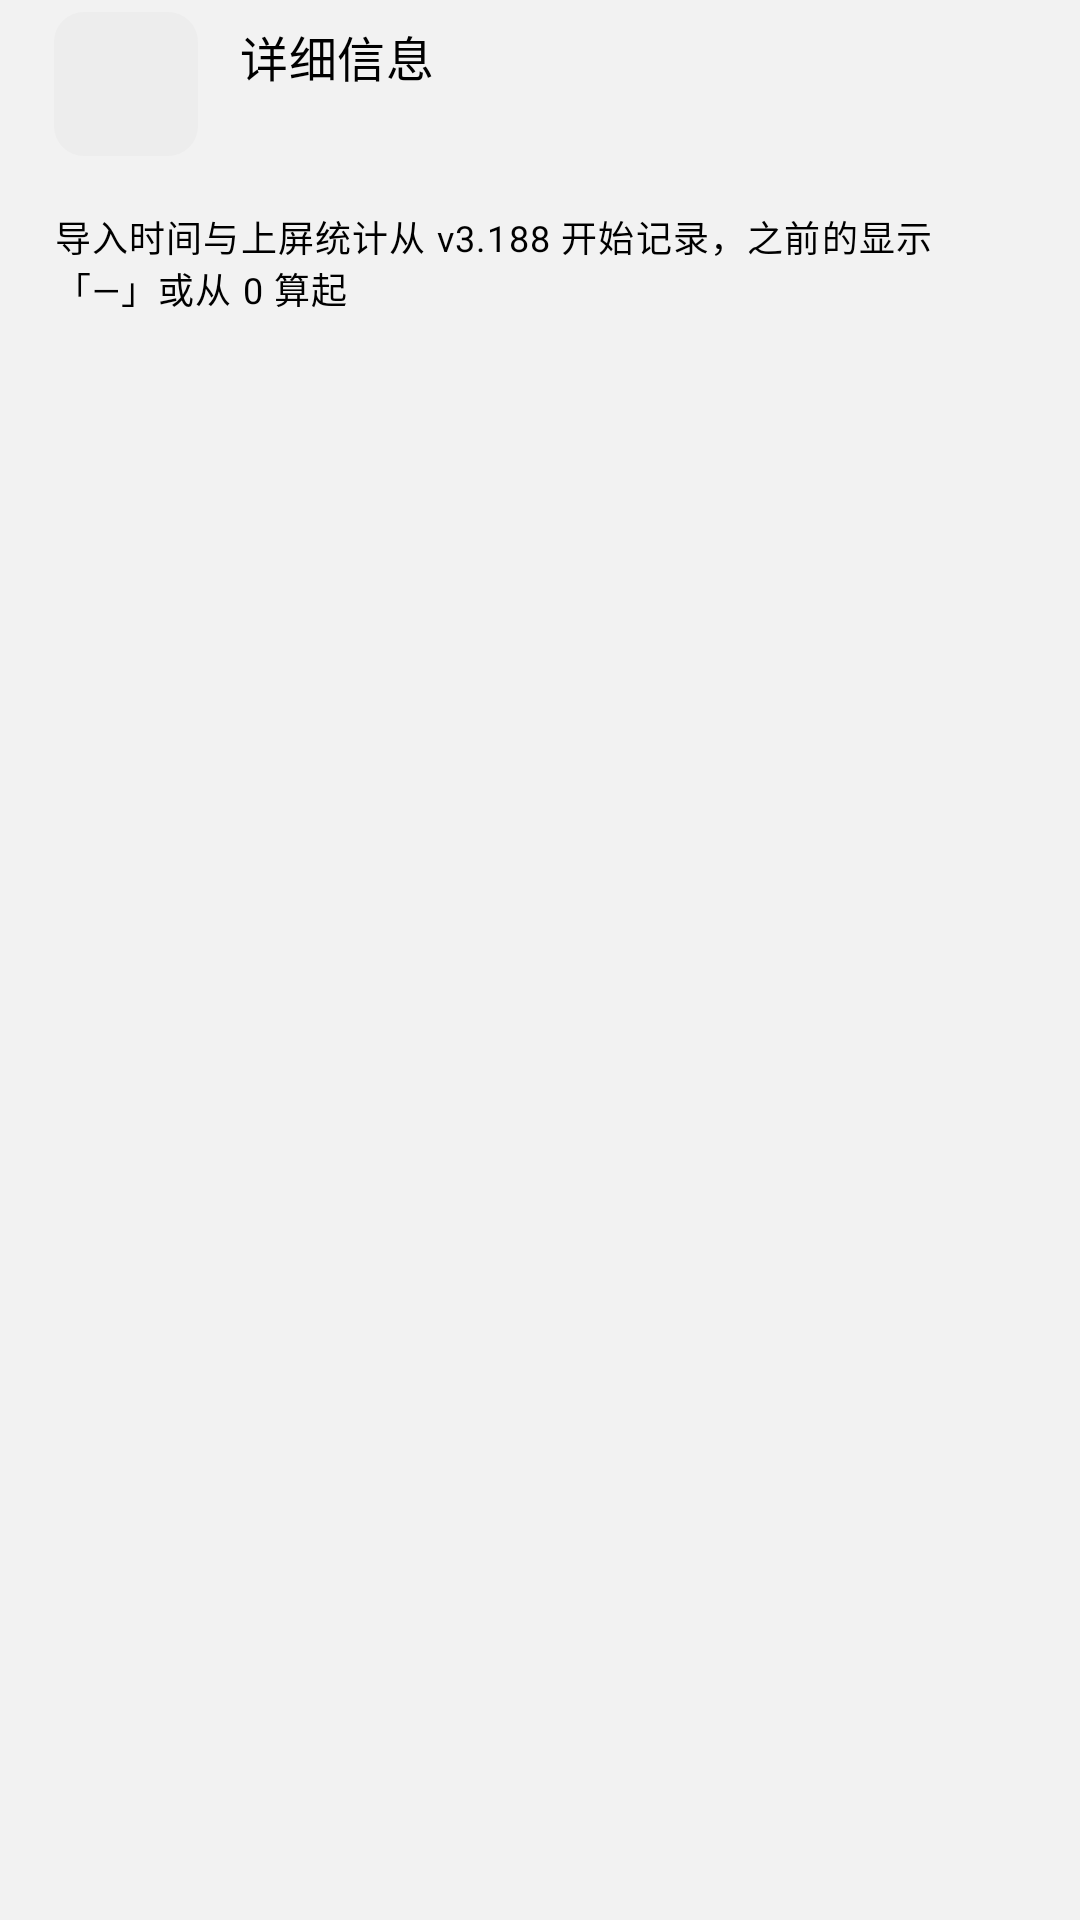

This screen was rendered from an Android layout file. Write that file and the resources it references.
<!-- AndroidManifest.xml: application theme AppTheme -->
<!-- res/layout/sheet_wallpaper_info.xml -->
<?xml version="1.0" encoding="utf-8"?>
<androidx.core.widget.NestedScrollView xmlns:android="http://schemas.android.com/apk/res/android"
    xmlns:app="http://schemas.android.com/apk/res-auto"
    android:layout_width="match_parent"
    android:layout_height="wrap_content">

    <LinearLayout
        android:layout_width="match_parent"
        android:layout_height="wrap_content"
        android:orientation="vertical"
        android:paddingStart="18dp"
        android:paddingTop="4dp"
        android:paddingEnd="18dp"
        android:paddingBottom="24dp">

        <LinearLayout
            android:layout_width="match_parent"
            android:layout_height="wrap_content"
            android:gravity="center_vertical"
            android:orientation="horizontal"
            android:paddingBottom="12dp">

            <com.google.android.material.imageview.ShapeableImageView
                android:id="@+id/info_thumb"
                android:layout_width="48dp"
                android:layout_height="48dp"
                android:background="?attr/colorSurfaceContainerHighest"
                android:contentDescription="@string/thumb_desc"
                android:scaleType="centerCrop"
                app:shapeAppearanceOverlay="@style/RoundedThumb" />

            <LinearLayout
                android:layout_width="0dp"
                android:layout_height="wrap_content"
                android:layout_marginStart="14dp"
                android:layout_weight="1"
                android:orientation="vertical">

                <TextView
                    android:layout_width="wrap_content"
                    android:layout_height="wrap_content"
                    android:text="@string/info_title"
                    android:textAppearance="?attr/textAppearanceTitleMedium"
                    android:textColor="?attr/colorOnSurface" />

                <TextView
                    android:id="@+id/info_summary"
                    android:layout_width="wrap_content"
                    android:layout_height="wrap_content"
                    android:layout_marginTop="2dp"
                    android:textAppearance="?attr/textAppearanceBodySmall"
                    android:textColor="?attr/colorOnSurfaceVariant" />
            </LinearLayout>
        </LinearLayout>

        <LinearLayout
            android:id="@+id/info_groups"
            android:layout_width="match_parent"
            android:layout_height="wrap_content"
            android:orientation="vertical" />

        <TextView
            android:layout_width="match_parent"
            android:layout_height="wrap_content"
            android:layout_marginTop="6dp"
            android:text="@string/info_record_note"
            android:textAppearance="?attr/textAppearanceBodySmall"
            android:textColor="?attr/colorOnSurfaceVariant" />
    </LinearLayout>
</androidx.core.widget.NestedScrollView>
<!-- resources referenced by this layout -->
<resources>
  <string name="info_record_note">导入时间与上屏统计从 v3.188 开始记录，之前的显示「—」或从 0 算起</string>
  <string name="info_title">详细信息</string>
  <string name="thumb_desc">壁纸缩略图</string>
  <style name="RoundedThumb">
          <item name="cornerFamily">rounded</item>
          <item name="cornerSize">10dp</item>
      </style>
  <color name="m3_primary">#4A4A4A</color>
  <color name="m3_on_surface">#000000</color>
  <color name="m3_on_primary">#FFFFFF</color>
  <color name="m3_primary_container">#E7E7E7</color>
  <color name="m3_on_primary_container">#000000</color>
  <color name="m3_inverse_primary">#D6D6D6</color>
  <color name="m3_secondary">#5C5C5C</color>
  <color name="m3_on_secondary">#FFFFFF</color>
  <color name="m3_secondary_container">#E7E7E7</color>
  <color name="m3_on_secondary_container">#000000</color>
  <color name="m3_tertiary">#6A6A6A</color>
  <color name="m3_on_tertiary">#FFFFFF</color>
  <color name="m3_tertiary_container">#EDEDED</color>
  <color name="m3_on_tertiary_container">#000000</color>
  <color name="m3_error">#BA1A1A</color>
  <color name="m3_on_error">#FFFFFF</color>
  <color name="m3_error_container">#FFDAD6</color>
  <color name="m3_on_error_container">#410002</color>
  <color name="m3_surface">#F2F2F2</color>
  <color name="m3_surface_variant">#E3E3E3</color>
  <color name="m3_on_surface_variant">#000000</color>
  <color name="m3_inverse_surface">#2E2E2E</color>
  <color name="m3_inverse_on_surface">#F2F2F2</color>
  <color name="m3_outline">#8A8A8A</color>
  <color name="m3_outline_variant">#DCDCDC</color>
  <color name="m3_surface_container_lowest">#FFFFFF</color>
  <color name="m3_surface_container_low">#FFFFFF</color>
  <color name="m3_surface_container">#FAFAFA</color>
  <color name="m3_surface_container_high">#FFFFFF</color>
  <color name="m3_surface_container_highest">#EDEDED</color>
  <color name="m3_surface_dim">#E6E6E6</color>
  <color name="m3_surface_bright">#FFFFFF</color>
  <style name="Shape.Ws.Small" parent="">
          <item name="cornerFamily">rounded</item>
          <item name="cornerSize">8dp</item>
      </style>
  <style name="Shape.Ws.Medium" parent="">
          <item name="cornerFamily">rounded</item>
          <item name="cornerSize">16dp</item>
      </style>
  <style name="Shape.Ws.Large" parent="">
          <item name="cornerFamily">rounded</item>
          <item name="cornerSize">24dp</item>
      </style>
  <style name="Widget.Ws.Card" parent="Widget.Material3.CardView.Filled">
          <item name="cardBackgroundColor">?attr/colorSurfaceContainerLow</item>
          <item name="shapeAppearance">?attr/shapeAppearanceCornerMedium</item>
      </style>
  <style name="ThemeOverlay.Ws.BottomSheet" parent="ThemeOverlay.Material3.BottomSheetDialog">
          <item name="bottomSheetStyle">@style/Widget.Ws.BottomSheet</item>
      </style>
  <style name="Widget.Ws.PopupMenu" parent="Widget.Material3.PopupMenu">
          <item name="android:popupBackground">@drawable/popup_menu_background</item>
          <item name="android:popupElevation">8dp</item>
          <item name="android:dropDownVerticalOffset">4dp</item>
      </style>
  <style name="Widget.Ws.PopupMenu.Overflow" parent="Widget.Material3.PopupMenu.Overflow">
          <item name="android:popupBackground">@drawable/popup_menu_background</item>
          <item name="android:popupElevation">8dp</item>
      </style>
  <style name="Widget.Ws.PopupMenu.List" parent="Widget.Material3.PopupMenu.ListPopupWindow">
          <item name="android:popupBackground">@drawable/popup_menu_background</item>
          <item name="android:popupElevation">8dp</item>
      </style>
  <style name="Widget.Ws.DropDownList" parent="Widget.AppCompat.ListView.DropDown">
          <item name="android:scrollbars">none</item>
      </style>
  <color name="page_bg">#F2F2F2</color>
  <style name="Widget.Ws.BottomSheet" parent="Widget.Material3.BottomSheet.Modal">
          <item name="backgroundTint">?attr/colorSurfaceContainerLow</item>
      </style>
</resources>
